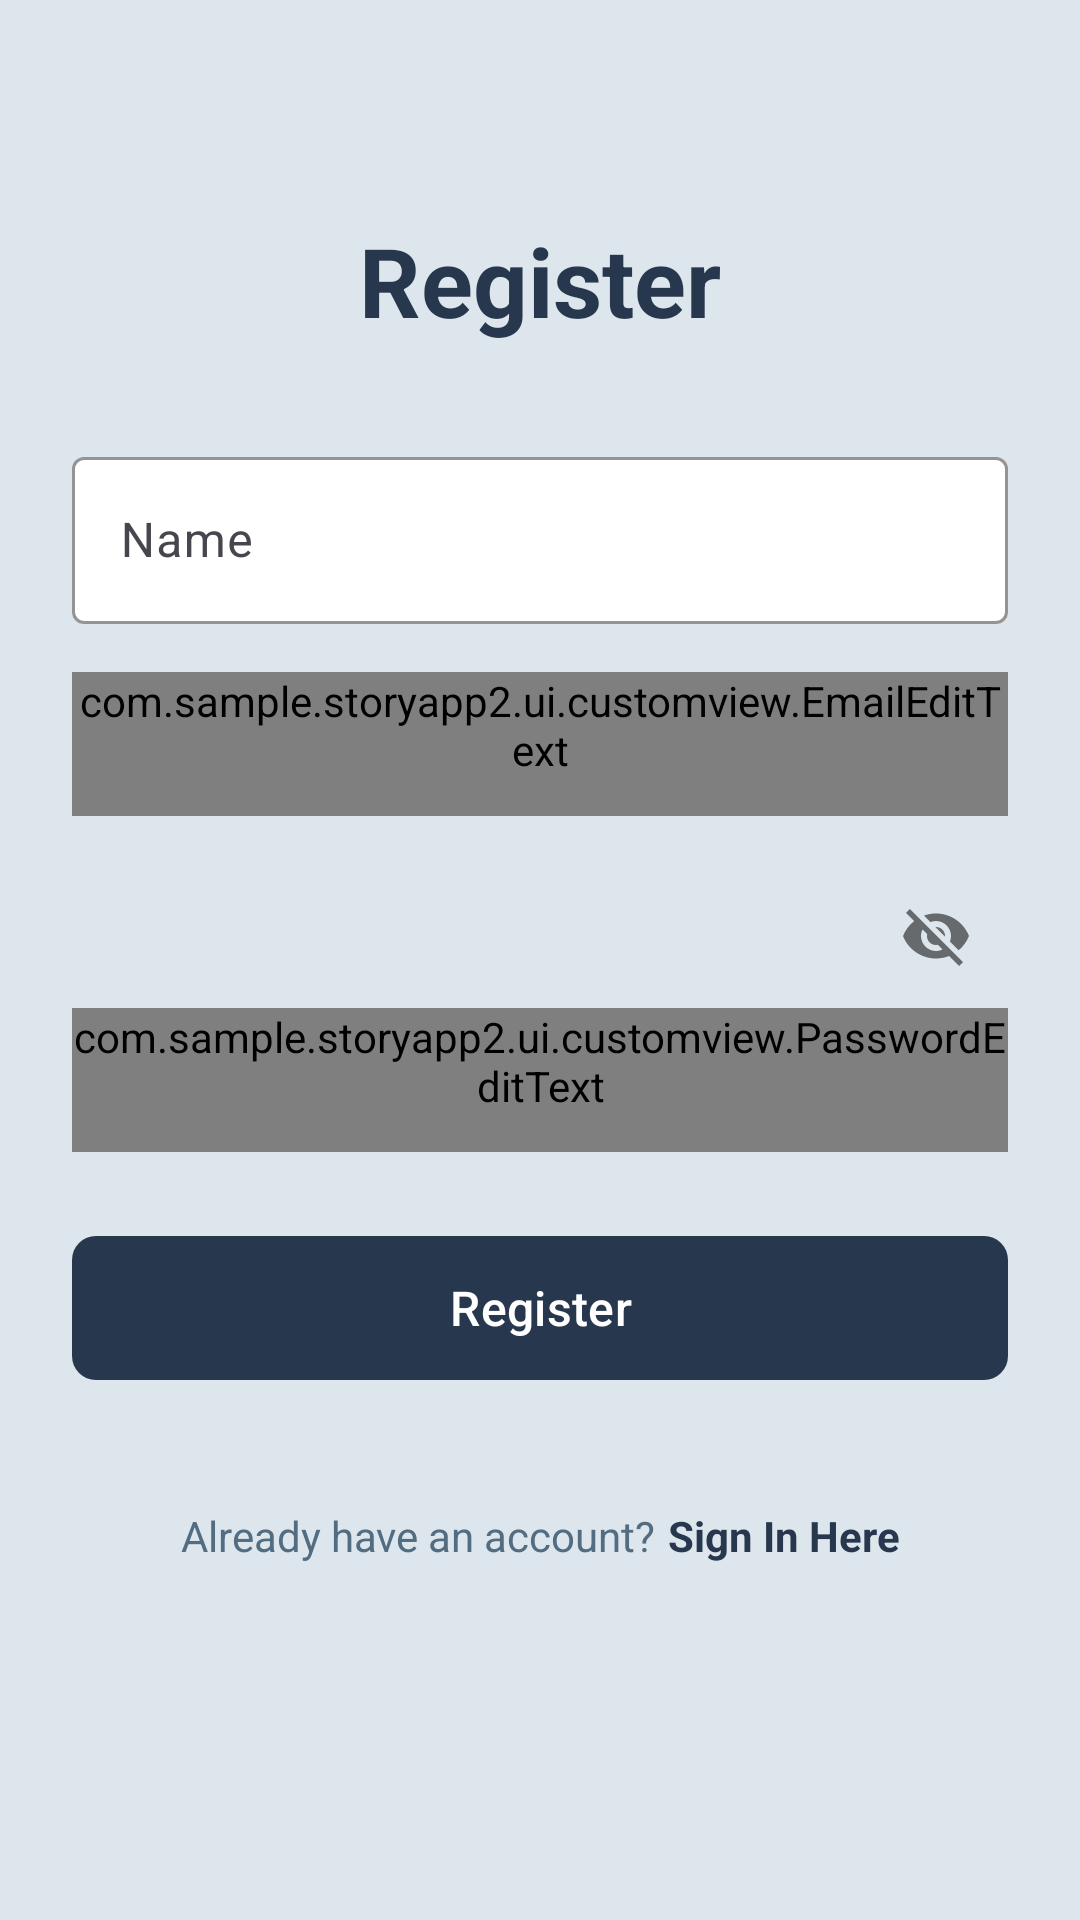

This screen was rendered from an Android layout file. Write that file and the resources it references.
<!-- AndroidManifest.xml: application theme Theme.StoryApp -->
<!-- res/layout/activity_register.xml -->
<?xml version="1.0" encoding="utf-8"?>
<ScrollView xmlns:android="http://schemas.android.com/apk/res/android"
    xmlns:app="http://schemas.android.com/apk/res-auto"
    xmlns:tools="http://schemas.android.com/tools"
    android:layout_width="match_parent"
    android:layout_height="match_parent"
    android:fillViewport="true"
    android:background="@color/surface"
    tools:context=".ui.auth.register.RegisterActivity">

    <androidx.constraintlayout.widget.ConstraintLayout
        android:layout_width="match_parent"
        android:layout_height="wrap_content"
        android:padding="24dp">

        <TextView
            android:id="@+id/tv_title"
            android:layout_width="wrap_content"
            android:layout_height="wrap_content"
            android:text="@string/register"
            android:textSize="32sp"
            android:textStyle="bold"
            android:textColor="@color/primary"
            android:layout_marginTop="48dp"
            app:layout_constraintTop_toTopOf="parent"
            app:layout_constraintStart_toStartOf="parent"
            app:layout_constraintEnd_toEndOf="parent"/>

        <com.google.android.material.textfield.TextInputLayout
            android:id="@+id/til_name"
            android:layout_width="match_parent"
            android:layout_height="wrap_content"
            android:layout_marginTop="32dp"
            android:hint="@string/name"
            app:boxBackgroundColor="@color/white"
            app:boxStrokeColor="@color/primary"
            app:layout_constraintTop_toBottomOf="@id/tv_title">

            <com.google.android.material.textfield.TextInputEditText
                android:id="@+id/ed_register_name"
                android:layout_width="match_parent"
                android:layout_height="wrap_content"
                android:minHeight="48dp"
                android:inputType="textPersonName"/>

        </com.google.android.material.textfield.TextInputLayout>

        <com.google.android.material.textfield.TextInputLayout
            android:id="@+id/til_email"
            android:layout_width="match_parent"
            android:layout_height="wrap_content"
            android:layout_marginTop="16dp"
            android:hint="@string/email"
            app:boxBackgroundColor="@color/white"
            app:boxStrokeColor="@color/primary"
            app:layout_constraintTop_toBottomOf="@id/til_name">

            <com.sample.storyapp2.ui.customview.EmailEditText
                android:id="@+id/ed_register_email"
                android:layout_width="match_parent"
                android:layout_height="wrap_content"
                android:minHeight="48dp"
                android:inputType="textEmailAddress"/>

        </com.google.android.material.textfield.TextInputLayout>

        <com.google.android.material.textfield.TextInputLayout
            android:id="@+id/til_password"
            android:layout_width="match_parent"
            android:layout_height="wrap_content"
            android:layout_marginTop="16dp"
            android:hint="@string/password"
            app:boxBackgroundColor="@color/white"
            app:boxStrokeColor="@color/primary"
            app:passwordToggleEnabled="true"
            app:layout_constraintTop_toBottomOf="@id/til_email">

            <com.sample.storyapp2.ui.customview.PasswordEditText
                android:id="@+id/ed_register_password"
                android:layout_width="match_parent"
                android:layout_height="wrap_content"
                android:minHeight="48dp"
                android:inputType="textPassword"/>

        </com.google.android.material.textfield.TextInputLayout>

        <com.google.android.material.button.MaterialButton
            android:id="@+id/btn_register"
            android:layout_width="match_parent"
            android:layout_height="56dp"
            android:layout_marginTop="24dp"
            android:text="@string/register"
            android:textSize="16sp"
            app:backgroundTint="@color/primary"
            app:cornerRadius="8dp"
            app:layout_constraintTop_toBottomOf="@id/til_password"/>

        <ProgressBar
            android:id="@+id/progress_bar"
            android:layout_width="wrap_content"
            android:layout_height="wrap_content"
            android:visibility="gone"
            android:indeterminateTint="@color/primary"
            app:layout_constraintTop_toBottomOf="@id/btn_register"
            app:layout_constraintStart_toStartOf="parent"
            app:layout_constraintEnd_toEndOf="parent"
            android:layout_marginTop="16dp"/>

        <LinearLayout
            android:id="@+id/ll_login"
            android:layout_width="wrap_content"
            android:layout_height="wrap_content"
            android:layout_marginTop="24dp"
            android:orientation="horizontal"
            app:layout_constraintTop_toBottomOf="@id/progress_bar"
            app:layout_constraintStart_toStartOf="parent"
            app:layout_constraintEnd_toEndOf="parent">

            <TextView
                android:layout_width="wrap_content"
                android:layout_height="wrap_content"
                android:text="@string/already_have_account"
                android:textColor="@color/secondary"/>

            <TextView
                android:id="@+id/tv_login"
                android:layout_width="wrap_content"
                android:layout_height="wrap_content"
                android:minWidth="48dp"
                android:minHeight="48dp"
                android:gravity="center_vertical"
                android:layout_marginStart="4dp"
                android:text="@string/sign_in_here"
                android:textColor="@color/primary"
                android:textStyle="bold"
                android:clickable="true"
                android:focusable="true"/>

        </LinearLayout>

    </androidx.constraintlayout.widget.ConstraintLayout>

</ScrollView>
<!-- resources referenced by this layout -->
<resources>
  <color name="primary">#27374D</color>
  <color name="secondary">#526D82</color>
  <color name="surface">#DDE6ED</color>
  <color name="white">#FFFFFFFF</color>
  <string name="already_have_account">Already have an account?</string>
  <string name="email">Email</string>
  <string name="name">Name</string>
  <string name="password">Password</string>
  <string name="register">Register</string>
  <string name="sign_in_here">Sign In Here</string>
  <style name="Theme.StoryApp" parent="Base.Theme.StoryApp" />
  <style name="Base.Theme.StoryApp" parent="Theme.Material3.DayNight.NoActionBar">
          <item name="colorPrimary">@color/primary</item>
          <item name="colorPrimaryVariant">@color/primary_dark</item>
          <item name="colorSecondary">@color/secondary</item>
          <item name="colorTertiary">@color/tertiary</item>
          <item name="colorSurface">@color/surface</item>
          <item name="colorOnPrimary">@color/white</item>
          <item name="colorOnSecondary">@color/white</item>
          <item name="colorError">@color/error</item>
          <item name="colorControlNormal">@color/white</item>
      </style>
  <color name="primary_dark">#1A2433</color>
  <color name="tertiary">#9DB2BF</color>
  <color name="error">#B00020</color>
</resources>
